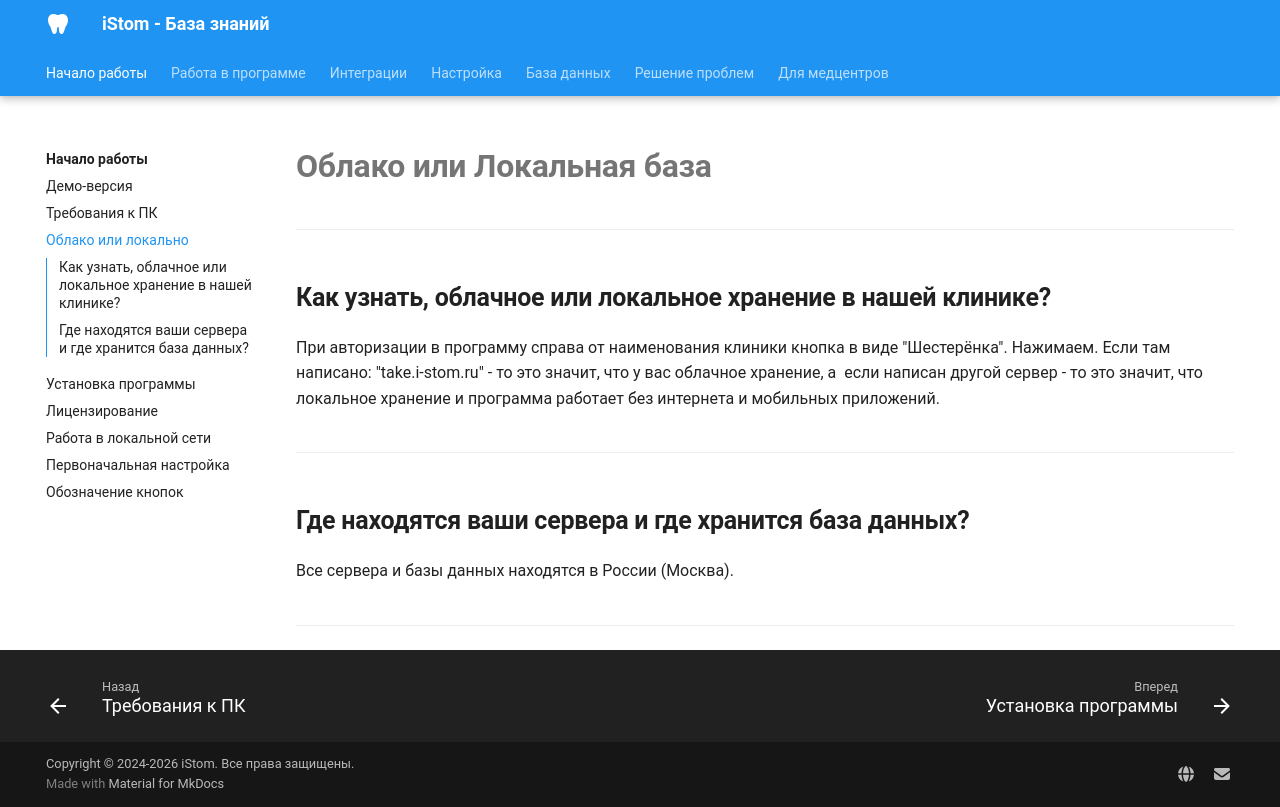

repository: boodaloo/istom-docs · page: getting-started/cloud-vs-local/index.html · generator: mkdocs

# Облако или Локальная база

---

## Как узнать, облачное или локальное хранение в нашей клинике?

При авторизации в программу справа от наименования клиники кнопка в виде "Шестерёнка". Нажимаем.
Если там написано: "take.i-stom.ru" - то это значит, что у вас облачное хранение, а  если написан другой сервер - то это значит, что локальное хранение и программа работает без интернета и мобильных приложений.

---

## Где находятся ваши сервера и где хранится база данных?

Все сервера и базы данных находятся в России (Москва).


---
